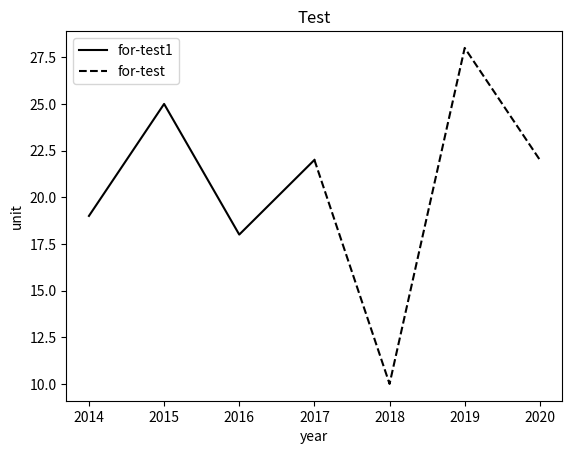

Generate this figure with matplotlib:
import matplotlib.pyplot as plt

def demo():
    x=range(2014, 2021)
    y=(19, 25, 18, 22, 10, 28, 22)
    plt.plot(x[:4],y[:4], color="black", label="for-test1")
    plt.plot(x[3:],y[3:], color="black", linestyle="--", label="for-test")
    plt.title("Test")
    plt.ylabel("unit")
    plt.xlabel("year")
    plt.legend()
    plt.show()

if __name__=="__main__":
    demo()    